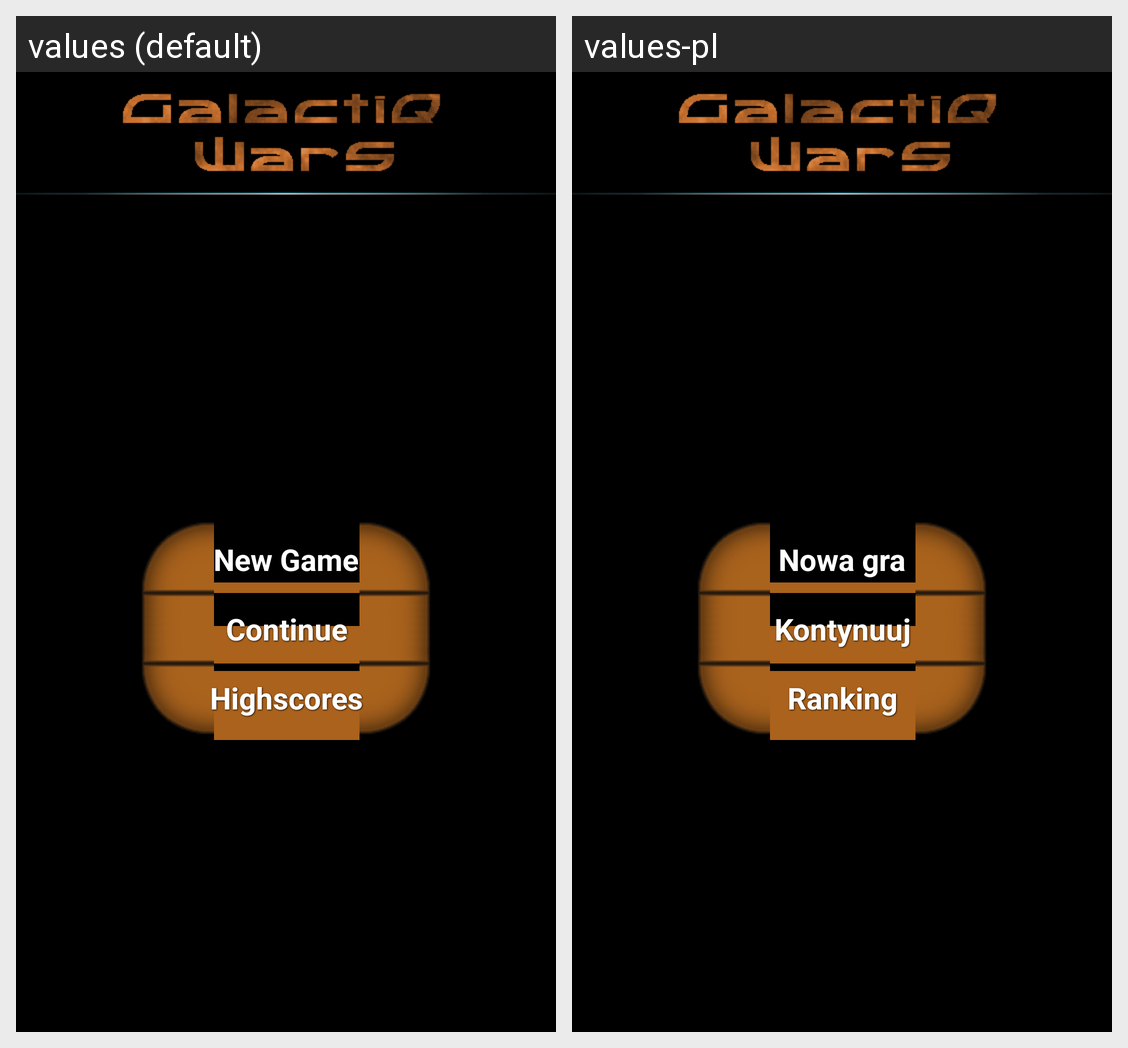

For this localized Android screen grid, give each drawn string resource with its value in every locale shown.
Android screen res/layout/activity_main.xml rendered under 2 locales, left to right: values (default), values-pl. Device: Nexus 5 (rendered at 1080×1920; each locale shown at half size, 540×960, under a caption strip naming it); theme android:Theme.NoTitleBar.Fullscreen.
Strings drawn on this screen, with the default value and each locale's value (text and hints the layout hard-codes, and strings that could not be matched under every locale, appear in the picture but are not listed):

newGame
  values: New Game
  values-pl: Nowa gra

retry
  values: Continue
  values-pl: Kontynuuj

stats
  values: Highscores
  values-pl: Ranking
